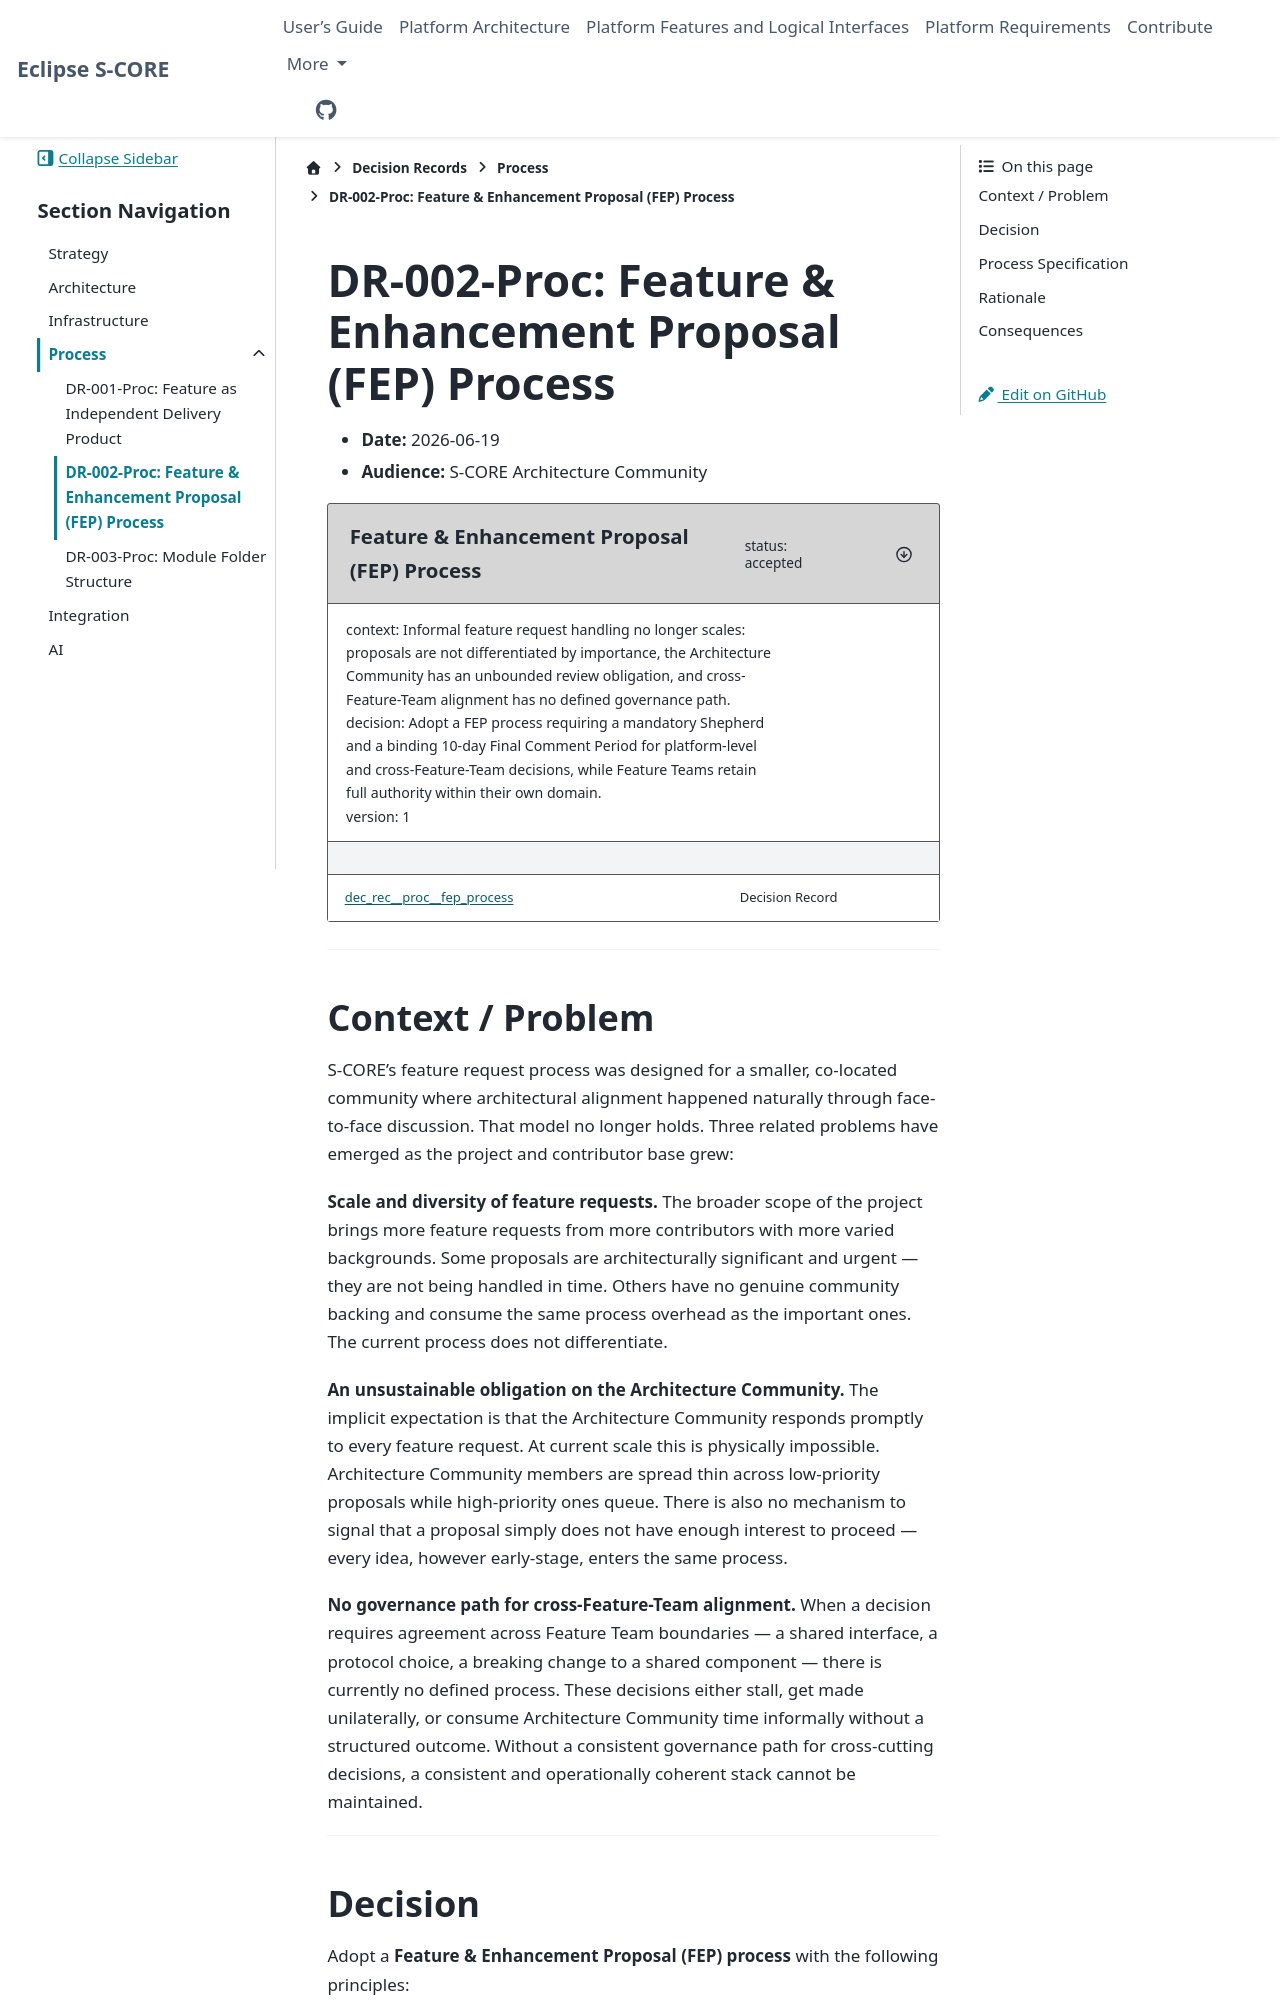

repository: eclipse-score/score · page: pr-3494/design_decisions/process/DR-002-proc.html · generator: sphinx

<!-- ----------------------------------------------------------------------------
  Copyright (c) 2026 Contributors to the Eclipse Foundation

  See the NOTICE file(s) distributed with this work for additional
  information regarding copyright ownership.

  This program and the accompanying materials are made available under the
  terms of the Apache License Version 2.0 which is available at
  https://www.apache.org/licenses/LICENSE-2.0

  SPDX-License-Identifier: Apache-2.0
----------------------------------------------------------------------------- -->

# DR-002-Proc: Feature & Enhancement Proposal (FEP) Process

- **Date:** 2026-06-19
- **Audience:** S-CORE Architecture Community

```{dec_rec} Feature & Enhancement Proposal (FEP) Process
:id: dec_rec__proc__fep_process
:status: accepted
:version: 1
:context: Informal feature request handling no longer scales: proposals are not differentiated by importance, the Architecture Community has an unbounded review obligation, and cross-Feature-Team alignment has no defined governance path.
:decision: Adopt a FEP process requiring a mandatory Shepherd and a binding 10-day Final Comment Period for platform-level and cross-Feature-Team decisions, while Feature Teams retain full authority within their own domain.
```

---

## Context / Problem

S-CORE's feature request process was designed for a smaller, co-located community where architectural alignment happened naturally through face-to-face discussion. That model no longer holds. Three related problems have emerged as the project and contributor base grew:

**Scale and diversity of feature requests.** The broader scope of the project brings more feature requests from more contributors with more varied backgrounds. Some proposals are architecturally significant and urgent — they are not being handled in time. Others have no genuine community backing and consume the same process overhead as the important ones. The current process does not differentiate.

**An unsustainable obligation on the Architecture Community.** The implicit expectation is that the Architecture Community responds promptly to every feature request. At current scale this is physically impossible. Architecture Community members are spread thin across low-priority proposals while high-priority ones queue. There is also no mechanism to signal that a proposal simply does not have enough interest to proceed — every idea, however early-stage, enters the same process.

**No governance path for cross-Feature-Team alignment.** When a decision requires agreement across Feature Team boundaries — a shared interface, a protocol choice, a breaking change to a shared component — there is currently no defined process. These decisions either stall, get made unilaterally, or consume Architecture Community time informally without a structured outcome. Without a consistent governance path for cross-cutting decisions, a consistent and operationally coherent stack cannot be maintained.

---
